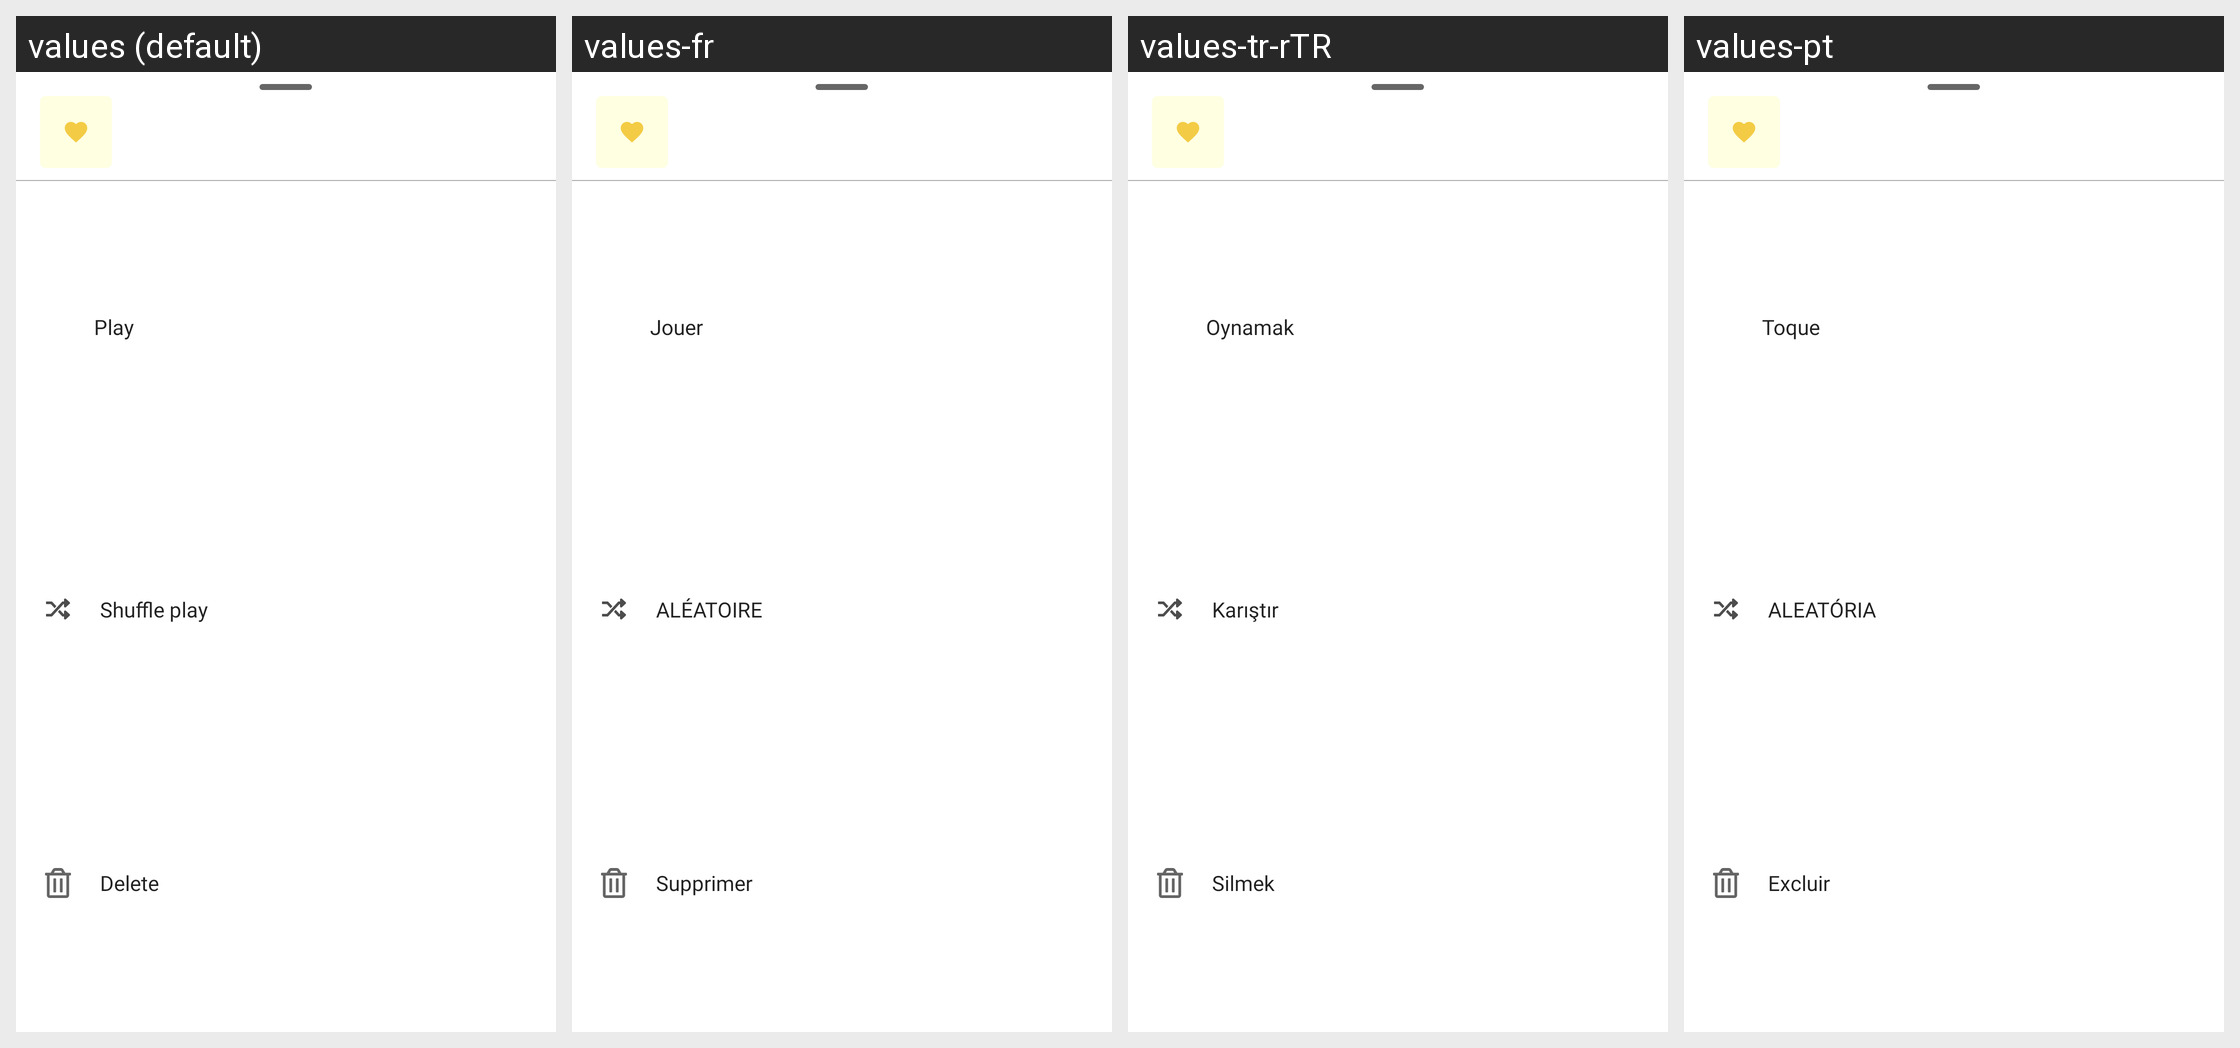

Locale-by-locale string values for the Android screen shown in this grid:
Android screen res/layout/fragment_playlist_options.xml rendered under 4 locales, left to right: values (default), values-fr, values-tr-rTR, values-pt. Device: Nexus 5 (rendered at 1080×1920; each locale shown at half size, 540×960, under a caption strip naming it); theme AppTheme.
Other locales in the repository, not shown: values-de, values-es, values-it.
Strings drawn on this screen, with the default value and each locale's value (text and hints the layout hard-codes, and strings that could not be matched under every locale, appear in the picture but are not listed):

player_notification_play
  values: Play
  values-fr: Jouer
  values-tr-rTR: Oynamak
  values-pt: Toque

shuffle_play
  values: Shuffle play
  values-fr: ALÉATOIRE
  values-tr-rTR: Karıştır
  values-pt: ALEATÓRIA

action_delete
  values: Delete
  values-fr: Supprimer
  values-tr-rTR: Silmek
  values-pt: Excluir
